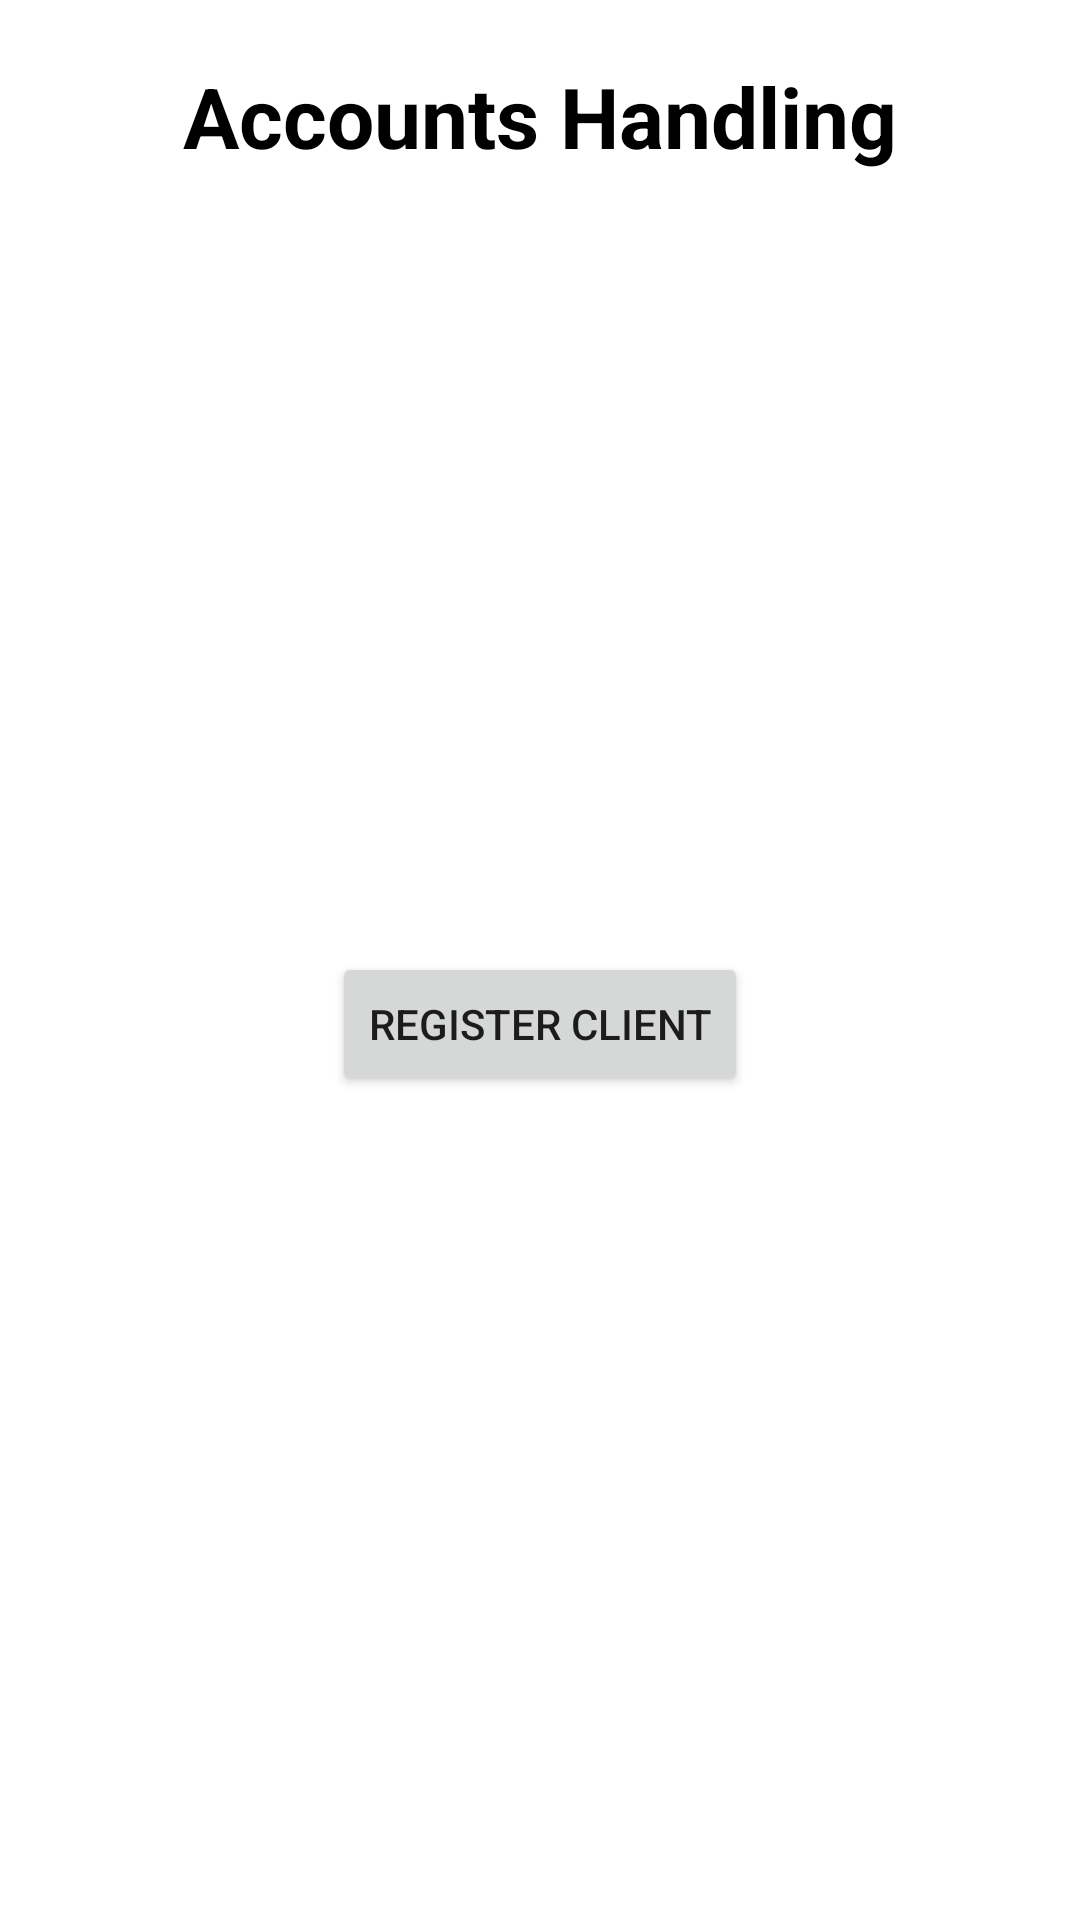

Reconstruct the res/layout file that produces this screen, plus the resources it refers to.
<!-- AndroidManifest.xml: application theme Theme.SMDFinalProject -->
<!-- res/layout/accounts_handling.xml -->
<?xml version="1.0" encoding="utf-8"?>
<androidx.constraintlayout.widget.ConstraintLayout xmlns:android="http://schemas.android.com/apk/res/android"
    xmlns:app="http://schemas.android.com/apk/res-auto"
    xmlns:tools="http://schemas.android.com/tools"
    android:layout_width="match_parent"
    android:layout_height="match_parent"
    tools:context=".AdminActivity">

    <TextView
        android:id="@+id/textView19"
        android:layout_width="wrap_content"
        android:layout_height="wrap_content"
        android:layout_marginTop="20dp"
        android:text="@string/accounts_handling"
        android:textColor="@color/black"
        android:textSize="28sp"
        android:textStyle="bold"
        app:layout_constraintEnd_toEndOf="parent"
        app:layout_constraintHorizontal_bias="0.5"
        app:layout_constraintStart_toStartOf="parent"
        app:layout_constraintTop_toTopOf="parent" />

    <Button
        android:id="@+id/button7"
        android:layout_width="wrap_content"
        android:layout_height="wrap_content"
        android:layout_marginTop="260dp"
        android:onClick="RegisterClient"
        android:text="@string/register_client"
        app:layout_constraintEnd_toEndOf="parent"
        app:layout_constraintHorizontal_bias="0.5"
        app:layout_constraintStart_toStartOf="parent"
        app:layout_constraintTop_toBottomOf="@+id/textView19" />

    <Button
        android:id="@+id/button8"
        android:layout_width="wrap_content"
        android:layout_height="wrap_content"
        android:layout_marginTop="20dp"
        android:layout_marginBottom="297dp"
        android:onClick="UpdateDeleteClient"
        android:text="@string/update_delete_client"
        app:layout_constraintBottom_toBottomOf="parent"
        app:layout_constraintEnd_toEndOf="parent"
        app:layout_constraintHorizontal_bias="0.5"
        app:layout_constraintStart_toStartOf="parent"
        app:layout_constraintTop_toBottomOf="@+id/button7" />

</androidx.constraintlayout.widget.ConstraintLayout>
<!-- resources referenced by this layout -->
<resources>
  <string name="accounts_handling">Accounts Handling</string>
  <string name="register_client">Register Client</string>
  <string name="update_delete_client">Update/Delete Client</string>
  <style name="Theme.SMDFinalProject" parent="Theme.MaterialComponents.DayNight.DarkActionBar">
          
          <item name="colorPrimary">@color/purple_500</item>
          <item name="colorPrimaryVariant">@color/purple_700</item>
          <item name="colorOnPrimary">@color/white</item>
          
          <item name="colorSecondary">@color/teal_200</item>
          <item name="colorSecondaryVariant">@color/teal_700</item>
          <item name="colorOnSecondary">@color/black</item>
          
          <item name="android:statusBarColor">?attr/colorPrimaryVariant</item>
          
      </style>
  <!-- not gathered from this repository: default colours our renderer supplied (Android Studio template values) -->
  <color name="purple_500">#FF6200EE</color>
  <color name="purple_700">#FF3700B3</color>
  <color name="teal_200">#FF03DAC5</color>
  <color name="teal_700">#FF018786</color>
  <color name="black">#FF000000</color>
  <color name="white">#FFFFFFFF</color>
</resources>
